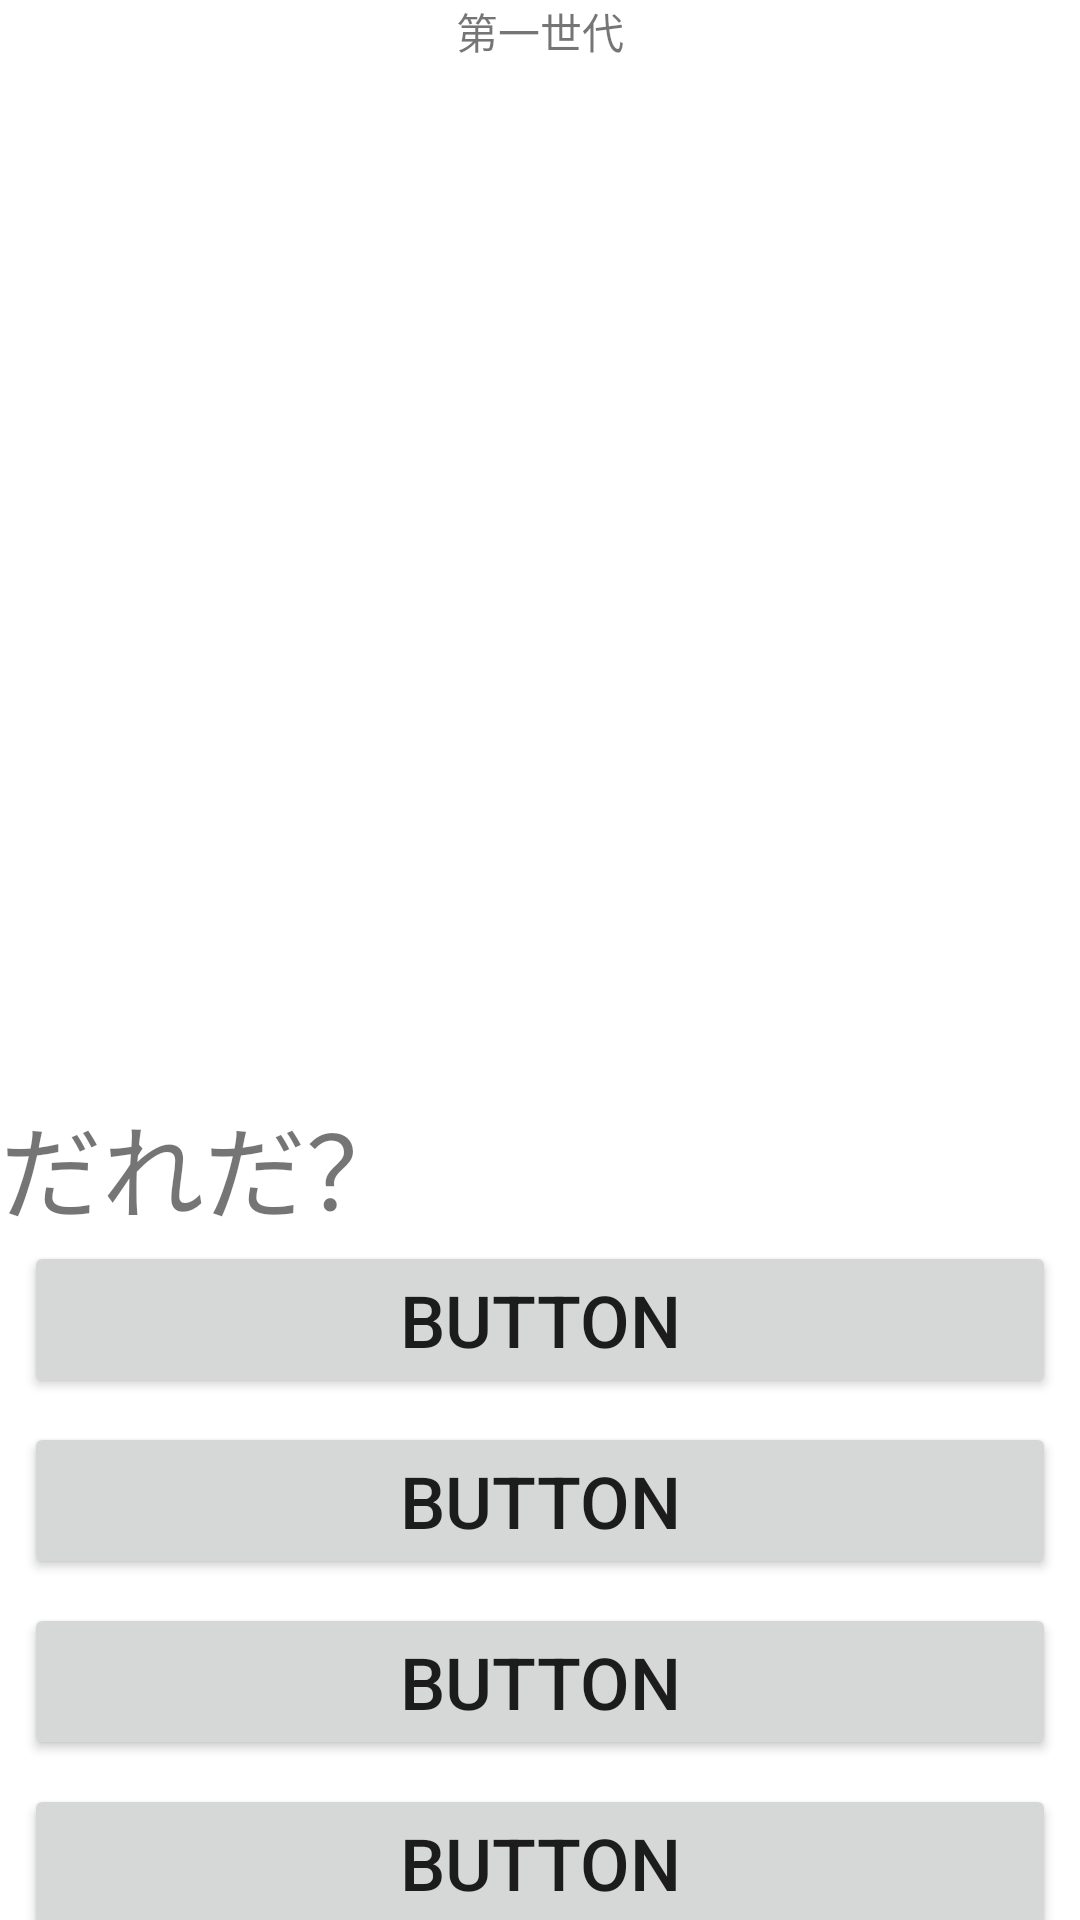

Produce the Android XML layout that renders to this screen, including the resource entries it uses.
<!-- AndroidManifest.xml: application theme Theme.Android2Task -->
<!-- res/layout/fragment_question.xml -->
<?xml version="1.0" encoding="utf-8"?>
<androidx.constraintlayout.widget.ConstraintLayout xmlns:android="http://schemas.android.com/apk/res/android"
    xmlns:app="http://schemas.android.com/apk/res-auto"
    xmlns:tools="http://schemas.android.com/tools"
    android:id="@+id/frameLayout2"
    android:layout_width="match_parent"
    android:layout_height="match_parent"
    tools:context=".">

    <ImageView
        android:id="@+id/viPokemon"
        android:layout_width="0dp"
        android:layout_height="0dp"
        app:layout_constraintBottom_toTopOf="@+id/guideline3"
        app:layout_constraintEnd_toEndOf="parent"
        app:layout_constraintStart_toStartOf="parent"
        app:layout_constraintTop_toBottomOf="@+id/gen"
        tools:src="@tools:sample/avatars" />

    <TextView
        android:id="@+id/gen"
        android:layout_width="0dp"
        android:layout_height="wrap_content"
        android:gravity="center_horizontal"
        android:text="@string/gen_1_select"
        app:layout_constraintEnd_toEndOf="parent"
        app:layout_constraintStart_toStartOf="parent"
        app:layout_constraintTop_toTopOf="parent" />

    <androidx.constraintlayout.widget.Guideline
        android:id="@+id/guideline3"
        android:layout_width="wrap_content"
        android:layout_height="wrap_content"
        android:orientation="horizontal"
        app:layout_constraintGuide_begin="425dp" />

    <Button
        android:id="@+id/btAnswer1"
        android:layout_width="0dp"
        android:layout_height="wrap_content"
        android:layout_marginStart="8dp"
        android:layout_marginEnd="8dp"
        android:text="Button"
        android:textSize="24sp"
        app:layout_constraintEnd_toEndOf="parent"
        app:layout_constraintHorizontal_bias="0.0"
        app:layout_constraintStart_toStartOf="parent"
        app:layout_constraintTop_toBottomOf="@+id/whoisPoke" />

    <Button
        android:id="@+id/btAnswer2"
        android:layout_width="0dp"
        android:layout_height="wrap_content"
        android:layout_marginStart="8dp"
        android:layout_marginTop="8dp"
        android:layout_marginEnd="8dp"
        android:text="Button"
        android:textSize="24sp"
        app:layout_constraintEnd_toEndOf="parent"
        app:layout_constraintStart_toStartOf="parent"
        app:layout_constraintTop_toBottomOf="@+id/btAnswer1" />

    <Button
        android:id="@+id/btAnswer3"
        android:layout_width="0dp"
        android:layout_height="wrap_content"
        android:layout_marginStart="8dp"
        android:layout_marginTop="8dp"
        android:layout_marginEnd="8dp"
        android:text="Button"
        android:textSize="24sp"
        app:layout_constraintEnd_toEndOf="parent"
        app:layout_constraintStart_toStartOf="parent"
        app:layout_constraintTop_toBottomOf="@+id/btAnswer2" />

    <Button
        android:id="@+id/btAnswer4"
        android:layout_width="0dp"
        android:layout_height="wrap_content"
        android:layout_marginStart="8dp"
        android:layout_marginTop="8dp"
        android:layout_marginEnd="8dp"
        android:text="Button"
        android:textSize="24sp"
        app:layout_constraintEnd_toEndOf="parent"
        app:layout_constraintStart_toStartOf="parent"
        app:layout_constraintTop_toBottomOf="@+id/btAnswer3" />

    <androidx.constraintlayout.widget.Guideline
        android:id="@+id/guideline2"
        android:layout_width="wrap_content"
        android:layout_height="wrap_content"
        android:orientation="horizontal"
        app:layout_constraintGuide_end="276dp" />

    <TextView
        android:id="@+id/whoisPoke"
        android:layout_width="0dp"
        android:layout_height="wrap_content"
        android:text="@string/who"
        android:textSize="34sp"
        app:layout_constraintEnd_toEndOf="parent"
        app:layout_constraintStart_toStartOf="parent"
        app:layout_constraintTop_toTopOf="@+id/guideline2" />
</androidx.constraintlayout.widget.ConstraintLayout>
<!-- resources referenced by this layout -->
<resources>
  <string name="gen_1_select">第一世代</string>
  <string name="who">だれだ？</string>
  <style name="Theme.Android2Task" parent="Theme.MaterialComponents.DayNight.DarkActionBar">
          
          <item name="colorPrimary">@color/purple_500</item>
          <item name="colorPrimaryVariant">@color/purple_700</item>
          <item name="colorOnPrimary">@color/white</item>
          
          <item name="colorSecondary">@color/teal_200</item>
          <item name="colorSecondaryVariant">@color/teal_700</item>
          <item name="colorOnSecondary">@color/black</item>
          
          <item name="android:statusBarColor">?attr/colorPrimaryVariant</item>
          
      </style>
  <!-- not gathered from this repository: default colours our renderer supplied (Android Studio template values) -->
  <color name="purple_500">#FF6200EE</color>
  <color name="purple_700">#FF3700B3</color>
  <color name="teal_200">#FF03DAC5</color>
  <color name="teal_700">#FF018786</color>
  <color name="black">#FF000000</color>
  <color name="white">#FFFFFFFF</color>
</resources>
